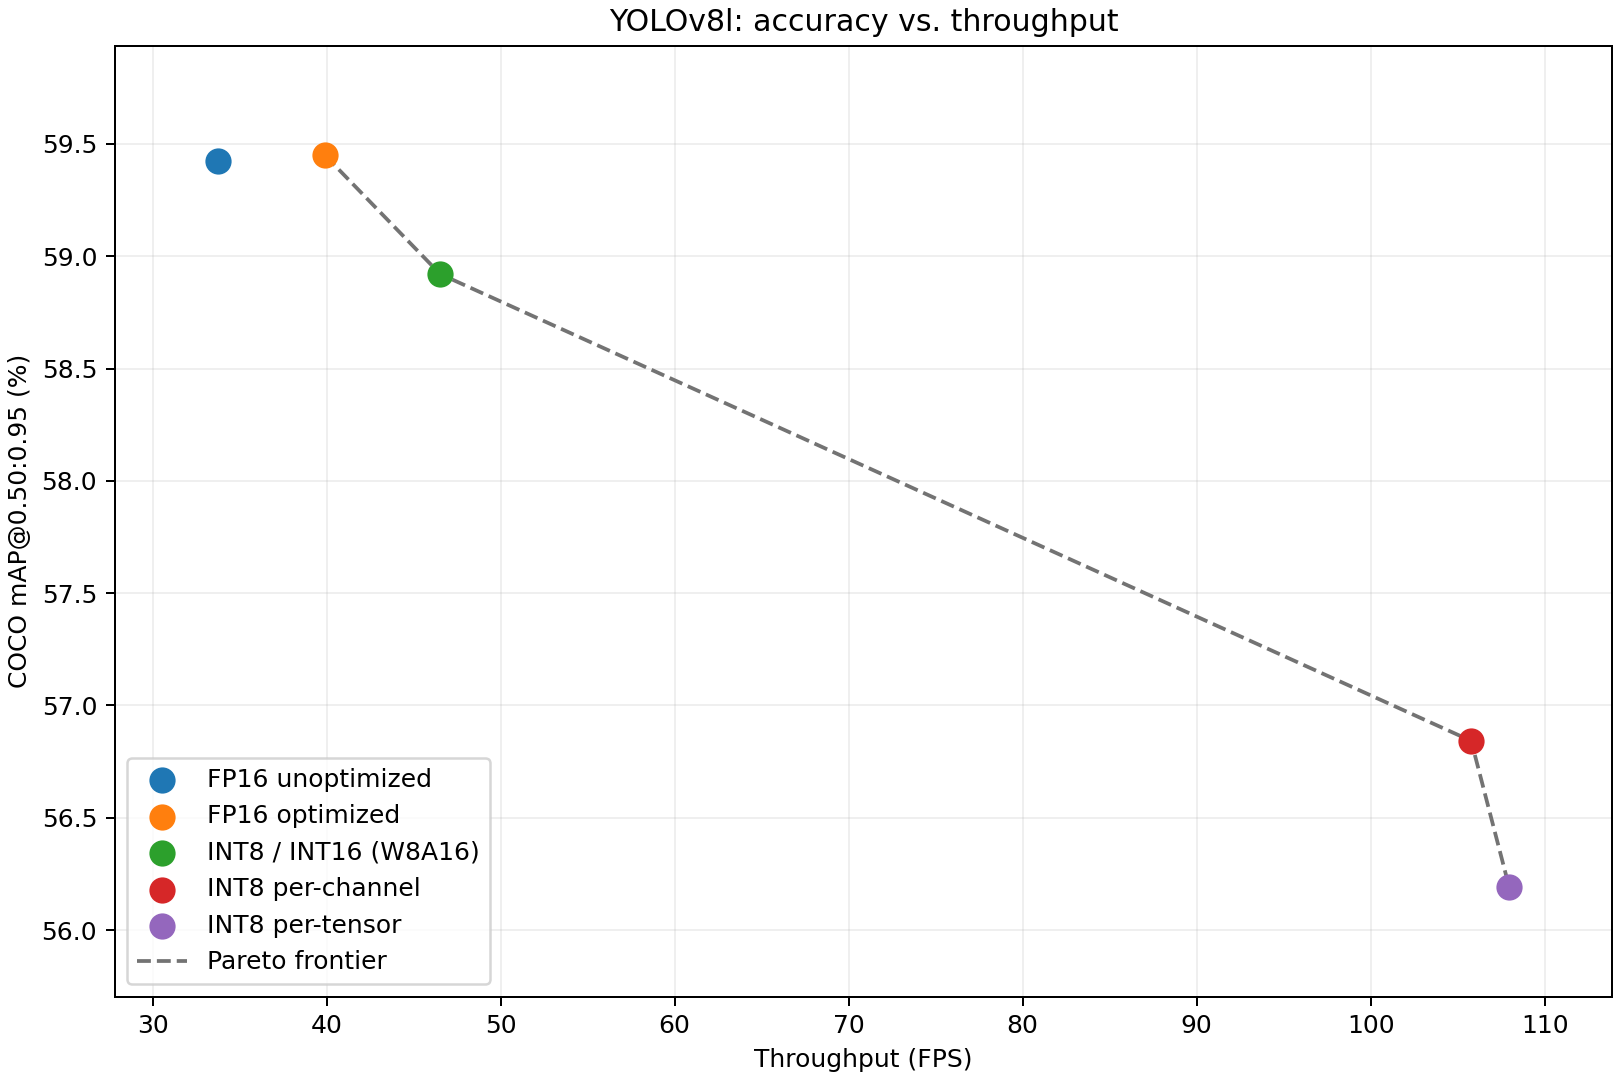

Source data for this figure (header and first rows):
id, variant, fps, map_percent, pareto_optimal
1, fp16_unoptimized, 33.76, 59.43, False
2, fp16_optimized, 39.91, 59.45, True
3, int8_int16, 46.53, 58.92, True
4, int8_per_channel, 105.8, 56.84, True
5, int8_per_tensor, 108, 56.19, True
